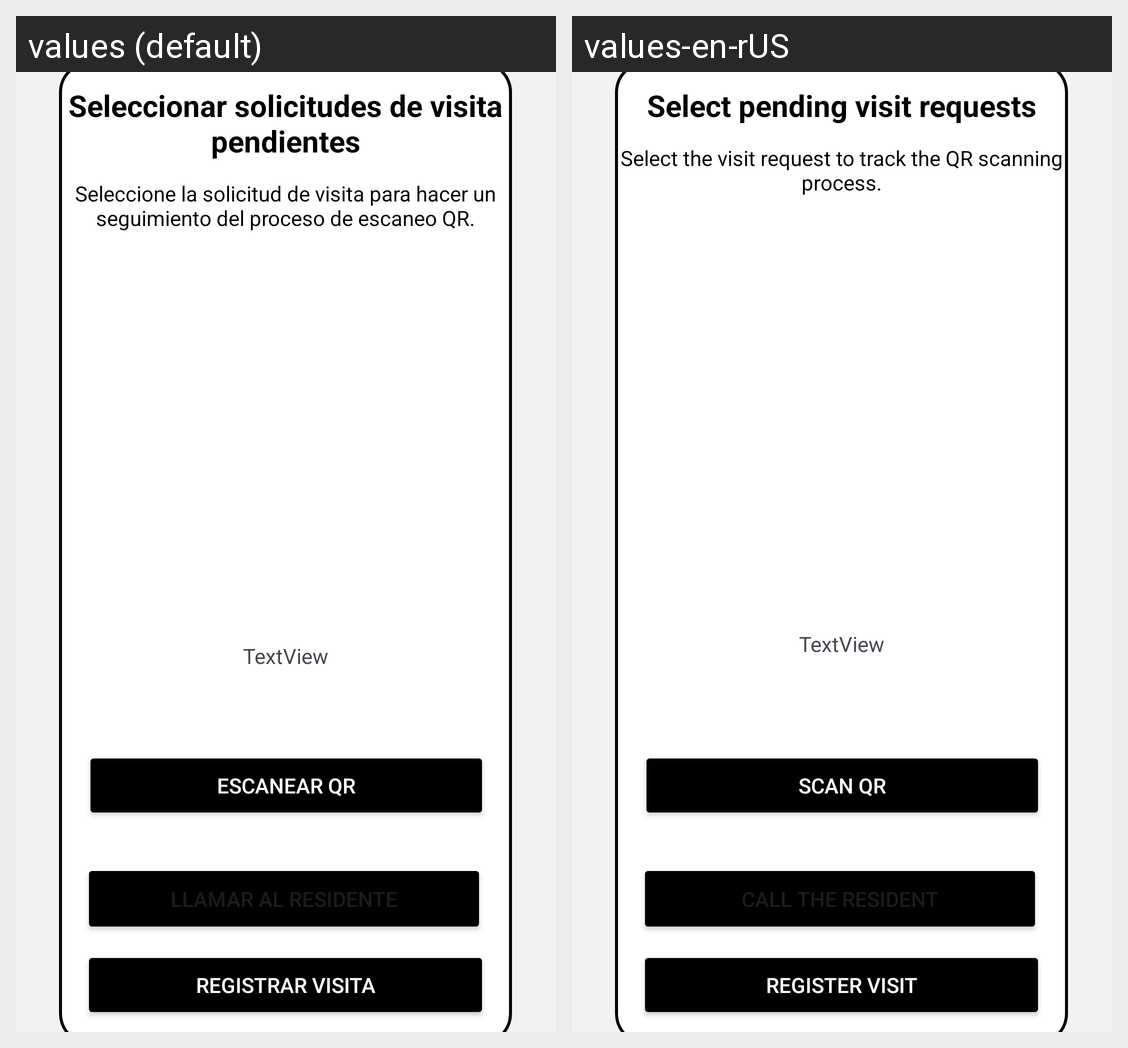

Strings drawn on this Android screen and how each of the app's shown locales translates them:
Android screen res/layout/fragment_registrar_acceso.xml rendered under 2 locales, left to right: values (default), values-en-rUS. Device: Nexus 5 (rendered at 1080×1920; each locale shown at half size, 540×960, under a caption strip naming it); theme Theme.IAcccess.
Strings drawn on this screen, with the default value and each locale's value (text and hints the layout hard-codes, and strings that could not be matched under every locale, appear in the picture but are not listed):

SolicitudesPendientes
  values: Seleccionar solicitudes de visita pendientes
  values-en-rUS: Select pending visit requests

SeleccioneSolicitudes
  values: Seleccione la solicitud de visita para hacer un seguimiento del proceso de escaneo QR.
  values-en-rUS: Select the visit request to track the QR scanning process.

registrarVisita
  values: Registrar Visita
  values-en-rUS: Register Visit

escanearQR
  values: Escanear QR
  values-en-rUS: Scan QR

llamarResidente
  values: Llamar al residente
  values-en-rUS: Call the Resident
